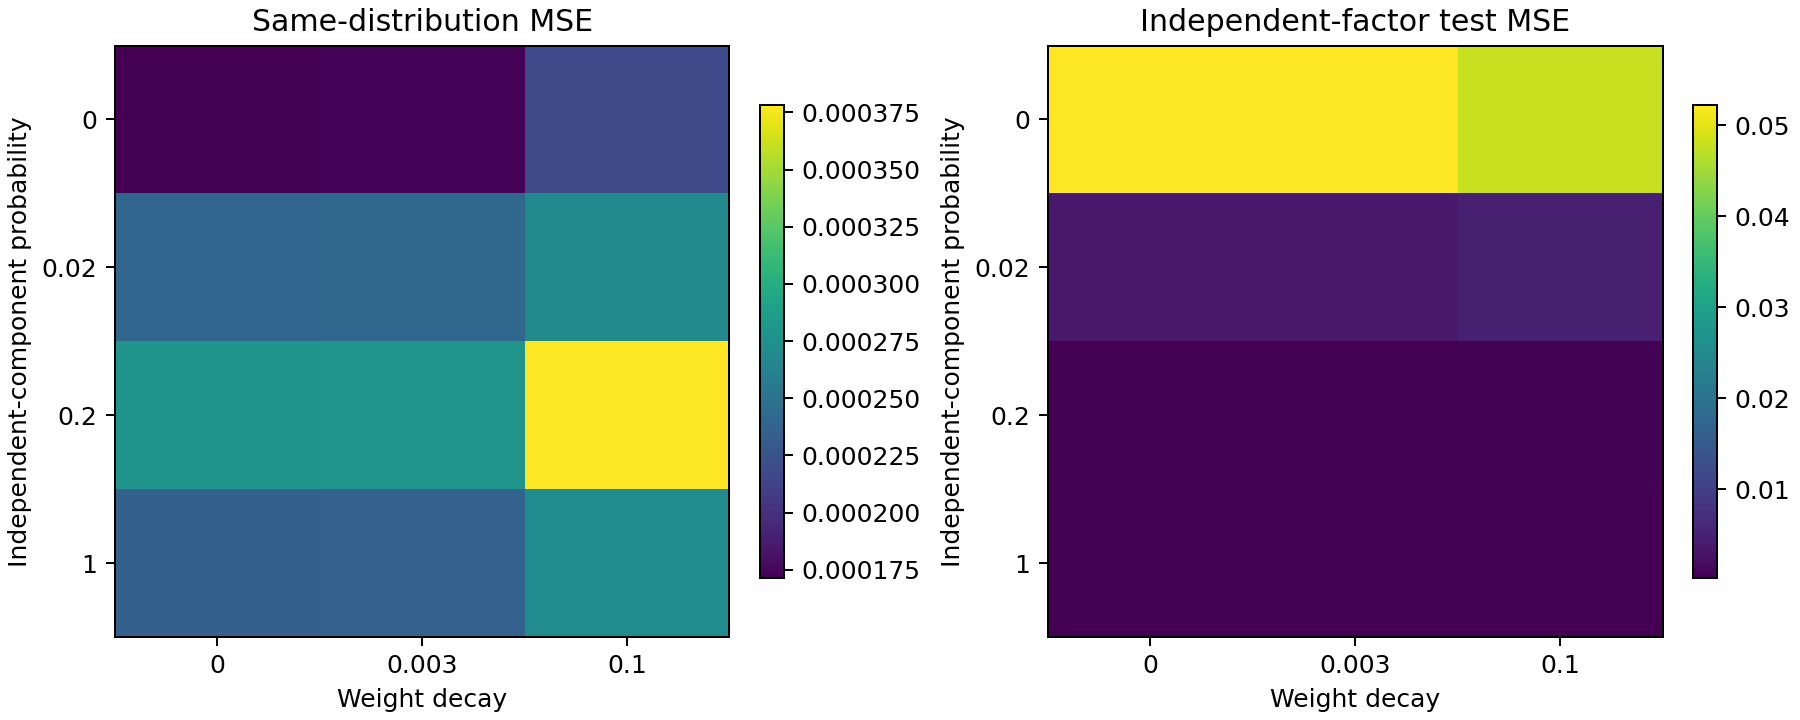

Data behind this chart, as committed beside it:
teacher_seed, training_seed, coverage, weight_decay, optimizer, id_mse, ood_mse, ood_nmse, response_mse, selected_step
0, 0, 0.0, 0.0, adamw, 0.0002479, 0.06116, 0.4944, 0.01585, 900
0, 0, 0.0, 0.003, adamw, 0.0002498, 0.061, 0.4931, 0.01581, 900
0, 0, 0.0, 0.1, adamw, 0.0002676, 0.05357, 0.4331, 0.01396, 1000
0, 0, 0.02, 0.0, adamw, 0.0003852, 0.003613, 0.02921, 0.002051, 1000
0, 0, 0.02, 0.003, adamw, 0.0003901, 0.003658, 0.02957, 0.002077, 1000
0, 0, 0.02, 0.1, adamw, 0.000397, 0.004496, 0.03635, 0.002553, 1000
0, 0, 0.2, 0.0, adamw, 0.0003001, 0.0004996, 0.004039, 0.0002607, 1000
0, 0, 0.2, 0.003, adamw, 0.0003009, 0.0005012, 0.004052, 0.00026, 1000
0, 0, 0.2, 0.1, adamw, 0.0004361, 0.0005909, 0.004777, 0.0002511, 1000
0, 0, 1.0, 0.0, adamw, 0.0002653, 0.0002631, 0.002127, 0.0001192, 1000
0, 0, 1.0, 0.003, adamw, 0.0002678, 0.0002654, 0.002146, 0.0001191, 1000
0, 0, 1.0, 0.1, adamw, 0.0003223, 0.0003328, 0.00269, 0.0001397, 1000
1, 0, 0.0, 0.0, adamw, 0.0001472, 0.03947, 0.4537, 0.009009, 1000
1, 0, 0.0, 0.003, adamw, 0.0001539, 0.03932, 0.452, 0.008972, 1000
1, 0, 0.0, 0.1, adamw, 0.000248, 0.03613, 0.4153, 0.008222, 1000
1, 0, 0.02, 0.0, adamw, 0.0001639, 0.002807, 0.03227, 0.001332, 900
1, 0, 0.02, 0.003, adamw, 0.0001664, 0.002806, 0.03225, 0.001327, 900
1, 0, 0.02, 0.1, adamw, 0.0002433, 0.003586, 0.04122, 0.001264, 1000
1, 0, 0.2, 0.0, adamw, 0.0003148, 0.0004654, 0.005349, 0.0001952, 1000
1, 0, 0.2, 0.003, adamw, 0.0003153, 0.0004663, 0.00536, 0.0001956, 1000
1, 0, 0.2, 0.1, adamw, 0.000427, 0.0006319, 0.007263, 0.0003231, 900
1, 0, 1.0, 0.0, adamw, 0.0002896, 0.0002668, 0.003066, 0.0001532, 1000
1, 0, 1.0, 0.003, adamw, 0.0002916, 0.0002686, 0.003087, 0.0001533, 1000
1, 0, 1.0, 0.1, adamw, 0.0003304, 0.0003236, 0.00372, 0.0001496, 900
2, 0, 0.0, 0.0, adamw, 0.0001193, 0.0562, 0.5019, 0.01482, 1000
2, 0, 0.0, 0.003, adamw, 0.0001175, 0.0561, 0.5011, 0.01479, 1000
2, 0, 0.0, 0.1, adamw, 0.0001355, 0.05374, 0.48, 0.01414, 1000
2, 0, 0.02, 0.0, adamw, 0.000167, 0.00518, 0.04627, 0.003813, 800
2, 0, 0.02, 0.003, adamw, 0.000166, 0.005183, 0.04629, 0.003821, 800
2, 0, 0.02, 0.1, adamw, 0.00017, 0.006383, 0.05701, 0.004713, 1000
2, 0, 0.2, 0.0, adamw, 0.0002213, 0.0002946, 0.002631, 0.0001385, 1000
2, 0, 0.2, 0.003, adamw, 0.0002227, 0.000297, 0.002653, 0.0001394, 1000
2, 0, 0.2, 0.1, adamw, 0.0002719, 0.0003833, 0.003423, 0.0001968, 1000
2, 0, 1.0, 0.0, adamw, 0.0001507, 0.0001712, 0.001529, 8.490188338328153e-05, 1000
2, 0, 1.0, 0.003, adamw, 0.0001504, 0.0001704, 0.001522, 8.474077185383067e-05, 1000
2, 0, 1.0, 0.1, adamw, 0.0001625, 0.0001605, 0.001434, 8.142121077980846e-05, 1000
